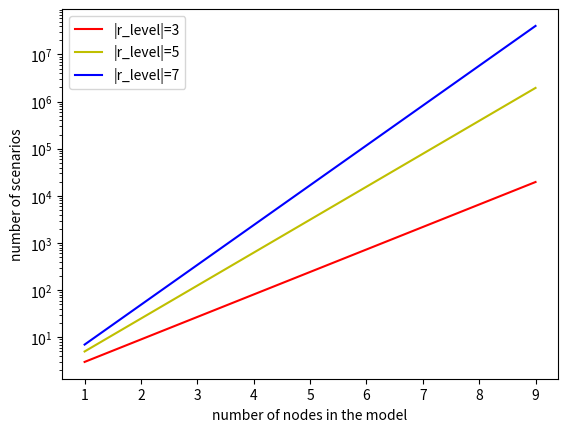

Generate this figure with matplotlib:
import matplotlib.pyplot as plt
import numpy as np
from scipy.stats import norm

#just some simple plots for the presentation
mean = 50
variance = 30
x = np.arange(30,70,0.1)
f = np.exp(-np.square(x-mean)/(2*variance))/(np.sqrt(2*np.pi*variance))
#plt.plot(x, f, "r-")
#plt.xlabel("power output")
#plt.show()


size = np.arange(1, 10, 1)
levels = [3, 5, 7]
colors = ["r-", "y-", "b-"]
for (l,c) in zip(levels,colors):
    plt.plot(size, [l**s for s in size], c)

plt.legend(["|r_level|=3", "|r_level|=5", "|r_level|=7"])
plt.xlabel("number of nodes in the model")
plt.ylabel("number of scenarios")
plt.yscale("log")
plt.show()
